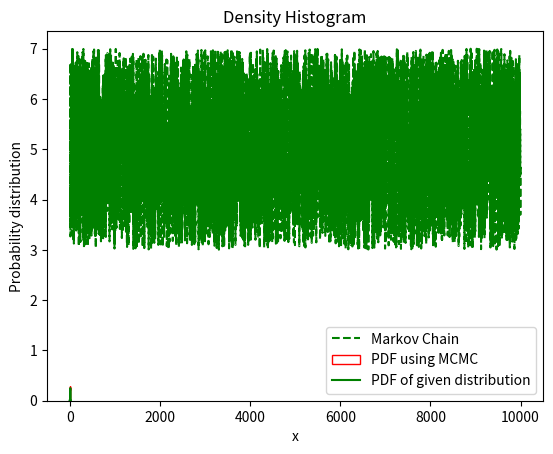

Reproduce this figure in Python.
# Q9 - To get sample using MCMC

import numpy as np
import matplotlib.pyplot as plt

def f(x):  # Given Distribution
	if (x<7 and x>3):
		return 1
	else:
		return 0

t=np.linspace(-10,10,10000)
pdf=np.zeros(len(t))

nsteps = 10000
x=np.zeros(10000)
x[0]=5.0


for i in range(nsteps-1):
	pdf[i]=f(t[i])/4  # PLotting the given distribution
	y=x[i] + np.random.normal(loc=0, scale=2)
	r=np.random.rand()
	if(f(y)/f(x[i])>r):
		x[i+1]=y
	else:
		x[i+1]=x[i]

# For plotting Markov Chain
plt.plot(x,ls='--',color='g',label="Markov Chain")
plt.xlabel("i th step")
plt.ylabel("Value")
plt.legend()
plt.show()

# For ploting probability distrubtion
plt.hist(x, bins=20, histtype='step',density=True,color='r',label="PDF using MCMC")
plt.plot(t,pdf,color='g',label="PDF of given distribution")
plt.xlabel("x")
plt.ylabel('Probability distribution')
plt.title('Density Histogram')
plt.legend()
plt.show()